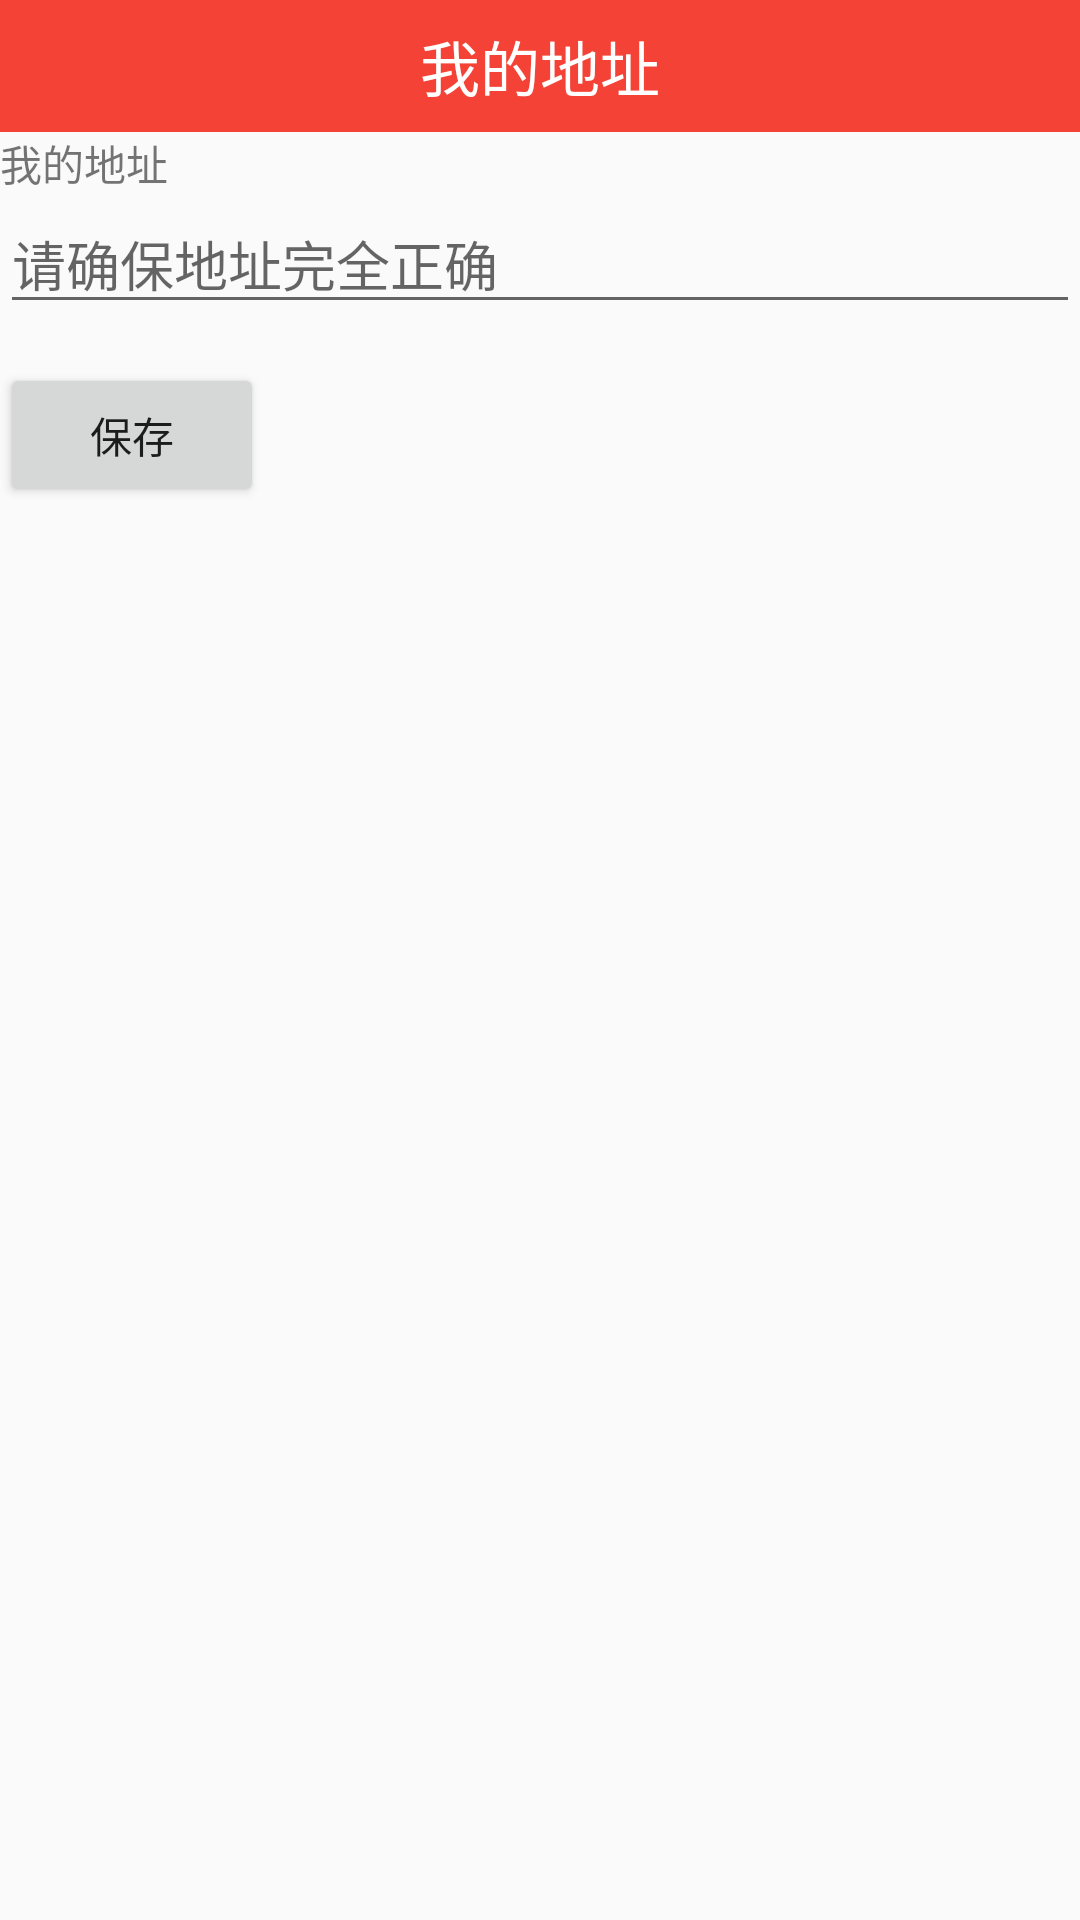

The Android layout XML behind this screen, and the referenced resources:
<!-- AndroidManifest.xml: application theme AppTheme -->
<!-- res/layout/activity_address.xml -->
<?xml version="1.0" encoding="utf-8"?>
<RelativeLayout
    xmlns:android="http://schemas.android.com/apk/res/android"
    xmlns:tools="http://schemas.android.com/tools"
    android:id="@+id/activity_address"
    android:layout_width="match_parent"
    android:layout_height="match_parent"
    tools:context="com.zhj.zhbj.activity.AddressActivity">

    <RelativeLayout
        android:id="@+id/rl_root"
        android:layout_width="match_parent"
        android:layout_height="44dp"
        android:background="@color/colorPrimary">

        <TextView
            android:id="@+id/tv_title"
            android:layout_width="wrap_content"
            android:layout_height="wrap_content"
            android:layout_centerHorizontal="true"
            android:layout_centerVertical="true"
            android:text="我的地址"
            android:textColor="#fff"
            android:textSize="20dp"/>

        <ImageButton
            android:id="@+id/btn_photo"
            android:layout_width="wrap_content"
            android:layout_height="wrap_content"
            android:layout_alignParentRight="true"
            android:layout_centerVertical="true"
            android:layout_marginRight="10dp"
            android:background="@null"
            android:src="@drawable/icon_pic_grid_type"
            android:visibility="invisible"

            />

    </RelativeLayout>

    <TextView
        android:id="@+id/textView5"
        android:layout_width="wrap_content"
        android:layout_height="wrap_content"
        android:layout_alignParentStart="true"
       android:layout_below="@+id/rl_root"
        android:text="我的地址"/>

    <EditText
        android:id="@+id/editText"
        android:layout_width="match_parent"
        android:layout_height="wrap_content"
        android:layout_alignParentStart="true"
        android:layout_below="@+id/textView5"
        android:hint="请确保地址完全正确"/>

    <Button
        android:id="@+id/button"
        android:layout_width="wrap_content"
        android:layout_height="wrap_content"
        android:layout_alignParentStart="true"
        android:layout_below="@+id/editText"
        android:layout_marginTop="13dp"
        android:text="保存"/>
</RelativeLayout>
<!-- resources referenced by this layout -->
<resources>
  <color name="colorPrimary">#F44336</color>
  <style name="AppTheme" parent="Theme.AppCompat.Light.NoActionBar">
          
          <item name="colorPrimary">@color/red</item>
          <item name="colorPrimaryDark">@color/dark_red</item>
          <item name="colorAccent">@color/accent_red</item>
          <item name="vpiIconPageIndicatorStyle">@style/Widget.IconPageIndicator</item>
          <item name="vpiTabPageIndicatorStyle">@style/Widget.TabPageIndicator</item>
      </style>
  <color name="red">#F44336</color>
  <color name="dark_red">#F44336</color>
  <color name="accent_red">#F44336</color>
</resources>
